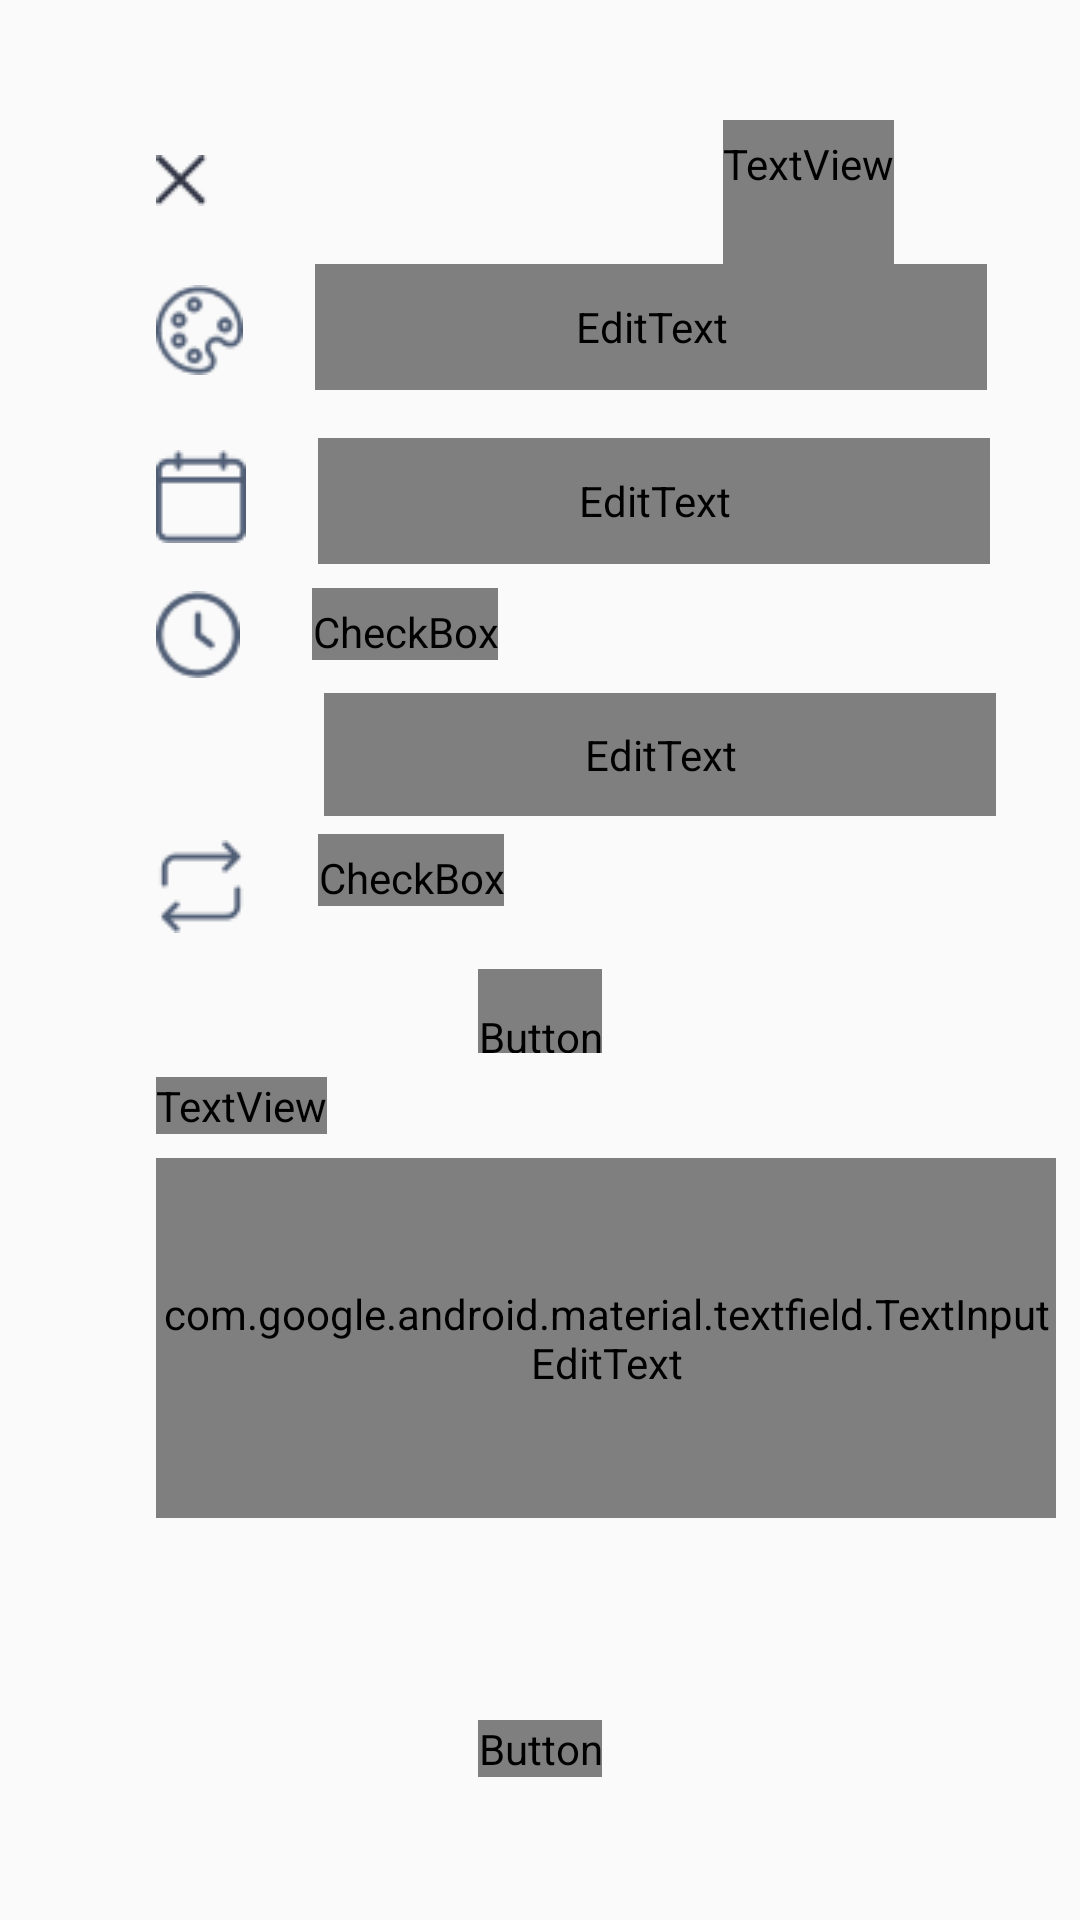

Layout XML and referenced resources for this Android screen:
<!-- AndroidManifest.xml: application theme Theme.TaskNest -->
<!-- res/layout/activity_view_task.xml -->
<?xml version="1.0" encoding="utf-8"?>
<LinearLayout xmlns:android="http://schemas.android.com/apk/res/android"
    xmlns:app="http://schemas.android.com/apk/res-auto"
    xmlns:tools="http://schemas.android.com/tools"
    android:layout_width="match_parent"
    android:layout_height="match_parent"
    android:orientation="vertical"
    tools:context=".ViewTaskActivity">

    <LinearLayout
        android:layout_width="match_parent"
        android:layout_height="wrap_content">

        <ImageButton
            android:id="@+id/imageButtonExit"
            android:layout_width="wrap_content"
            android:layout_height="wrap_content"
            android:layout_marginStart="52dp"
            android:layout_marginTop="36dp"
            android:background="@null"
            android:contentDescription="Exit button"
            android:minHeight="48dp"
            app:srcCompat="@drawable/vector" />

        <TextView
            android:id="@+id/textViewTask"
            android:layout_width="wrap_content"
            android:layout_height="wrap_content"
            android:layout_marginStart="172dp"
            android:layout_marginTop="40dp"
            android:fontFamily="@font/poppins"
            android:minHeight="48dp"
            android:paddingTop="5dp"
            android:paddingBottom="0dp"
            android:text="Task Details"
            android:textColor="@color/primary_text"
            android:textSize="18sp" />

    </LinearLayout>

    <LinearLayout
        android:layout_width="match_parent"
        android:layout_height="wrap_content">

        <ImageView
            android:id="@+id/imageView"
            android:layout_width="29dp"
            android:layout_height="36dp"
            android:layout_marginStart="52dp"
            android:layout_marginTop="4dp"
            app:srcCompat="@drawable/color_palette_1" />

        <EditText
            android:id="@+id/editTaskTitle"
            android:layout_width="224dp"
            android:layout_height="42dp"
            android:layout_marginStart="24dp"
            android:fontFamily="@font/poppins"
            android:hint="Task Title"
            android:inputType="text"
            android:minHeight="48dp"
            android:paddingBottom="0dp" />
    </LinearLayout>

    <LinearLayout
        android:layout_width="match_parent"
        android:layout_height="wrap_content">

        <ImageView
            android:id="@+id/imageView2"
            android:layout_width="wrap_content"
            android:layout_height="wrap_content"
            android:layout_marginStart="52dp"
            android:layout_marginTop="20dp"
            app:srcCompat="@drawable/calendar__2__1" />


        <EditText
            android:id="@+id/editTaskStartDate"
            android:layout_width="224dp"
            android:layout_height="42dp"
            android:layout_marginStart="24dp"
            android:layout_marginTop="16dp"
            android:fontFamily="@font/poppins"
            android:hint="Enter date"
            android:minHeight="48dp"
            android:paddingBottom="0dp" />

    </LinearLayout>

    <LinearLayout
        android:layout_width="match_parent"
        android:layout_height="wrap_content">

        <ImageView
            android:id="@+id/imageView3"
            android:layout_width="28dp"
            android:layout_height="31dp"
            android:layout_marginStart="52dp"
            android:layout_marginTop="8dp"
            app:srcCompat="@drawable/clock_1" />

        <CheckBox
            android:id="@+id/allDayCheckBox"
            android:layout_width="wrap_content"
            android:layout_height="wrap_content"
            android:layout_marginStart="24dp"
            android:layout_marginTop="8dp"
            android:fontFamily="@font/poppins"
            android:paddingTop="5dp"
            android:paddingBottom="0dp"
            android:text="All Day"
            android:textColor="@color/primary_text" />

    </LinearLayout>

    <LinearLayout
        android:layout_width="match_parent"
        android:layout_height="wrap_content">

        <EditText
            android:id="@+id/editTaskStartTime"
            android:layout_width="224dp"
            android:layout_height="41dp"
            android:layout_marginStart="108dp"
            android:layout_marginTop="4dp"
            android:fontFamily="@font/poppins"
            android:hint="Enter time"
            android:minHeight="48dp"
            android:paddingBottom="0dp" />

    </LinearLayout>

    <LinearLayout
        android:layout_width="match_parent"
        android:layout_height="wrap_content">

        <ImageView
            android:id="@+id/imageView4"
            android:layout_width="wrap_content"
            android:layout_height="wrap_content"
            android:layout_marginStart="52dp"
            android:layout_marginTop="8dp"
            app:srcCompat="@drawable/repeat_button_1" />

        <CheckBox
            android:id="@+id/checkboxRepeating"
            android:layout_width="wrap_content"
            android:layout_height="wrap_content"
            android:layout_marginStart="24dp"
            android:layout_marginTop="6dp"
            android:fontFamily="@font/poppins"
            android:paddingTop="5dp"
            android:paddingBottom="0dp"
            android:text="Repeating Event"
            android:textSize="18sp" />

    </LinearLayout>

    <LinearLayout
        android:layout_width="match_parent"
        android:layout_height="wrap_content"
        android:gravity="center">

        <Button
            android:id="@+id/buttonGoogleCalendar"
            android:layout_width="wrap_content"
            android:layout_height="wrap_content"
            android:layout_marginTop="8dp"
            android:backgroundTint="@color/button"
            android:fontFamily="@font/poppins"
            android:paddingTop="13dp"
            android:text="Add to Google Calendar"
            android:textColor="@color/white"
            android:textStyle="bold" />


    </LinearLayout>

    <LinearLayout
        android:layout_width="match_parent"
        android:layout_height="wrap_content">

        <TextView
            android:id="@+id/textViewNotes"
            android:layout_width="wrap_content"
            android:layout_height="wrap_content"
            android:layout_marginStart="52dp"
            android:layout_marginTop="8dp"
            android:fontFamily="@font/poppins"
            android:paddingBottom="0dp"
            android:text="Notes"
            android:textColor="@color/primary_text"
            android:textSize="18sp" />

    </LinearLayout>

    <LinearLayout
        android:layout_width="match_parent"
        android:layout_height="wrap_content">


        <com.google.android.material.textfield.TextInputLayout
            android:id="@+id/textInputLayout"
            android:layout_width="310dp"
            android:layout_height="140dp"
            android:layout_marginStart="52dp"
            android:layout_marginTop="8dp">

            <com.google.android.material.textfield.TextInputEditText
                android:layout_width="300dp"
                android:layout_height="120dp"
                android:fontFamily="@font/poppins"
                android:gravity="top|start"
                android:hint="Enter notes here"
                android:paddingBottom="0dp" />
        </com.google.android.material.textfield.TextInputLayout>

    </LinearLayout>


    <LinearLayout
        android:layout_width="match_parent"
        android:layout_height="match_parent"
        android:gravity="center">

        <Button
            android:id="@+id/saveButton"
            android:layout_width="wrap_content"
            android:layout_height="wrap_content"
            android:fontFamily="@font/poppins"
            android:paddingBottom="0dp"
            android:text="Save" />

    </LinearLayout>

</LinearLayout>
<!-- resources referenced by this layout -->
<resources>
  <color name="primary_text">#2D3142</color>
  <color name="white">#FFFFFFFF</color>
  <!-- drawable calendar__2__1: png bitmap (drawable, 569 bytes) -->
  <!-- drawable clock_1: png bitmap (drawable, 1270 bytes) -->
  <!-- drawable color_palette_1: png bitmap (drawable, 1685 bytes) -->
  <!-- drawable repeat_button_1: png bitmap (drawable, 718 bytes) -->
  <!-- drawable vector: png bitmap (drawable, 346 bytes) -->
  <style name="Theme.TaskNest" parent="Base.Theme.TaskNest" />
  <style name="Base.Theme.TaskNest" parent="Theme.AppCompat.DayNight.NoActionBar">
          
          
      </style>
</resources>
